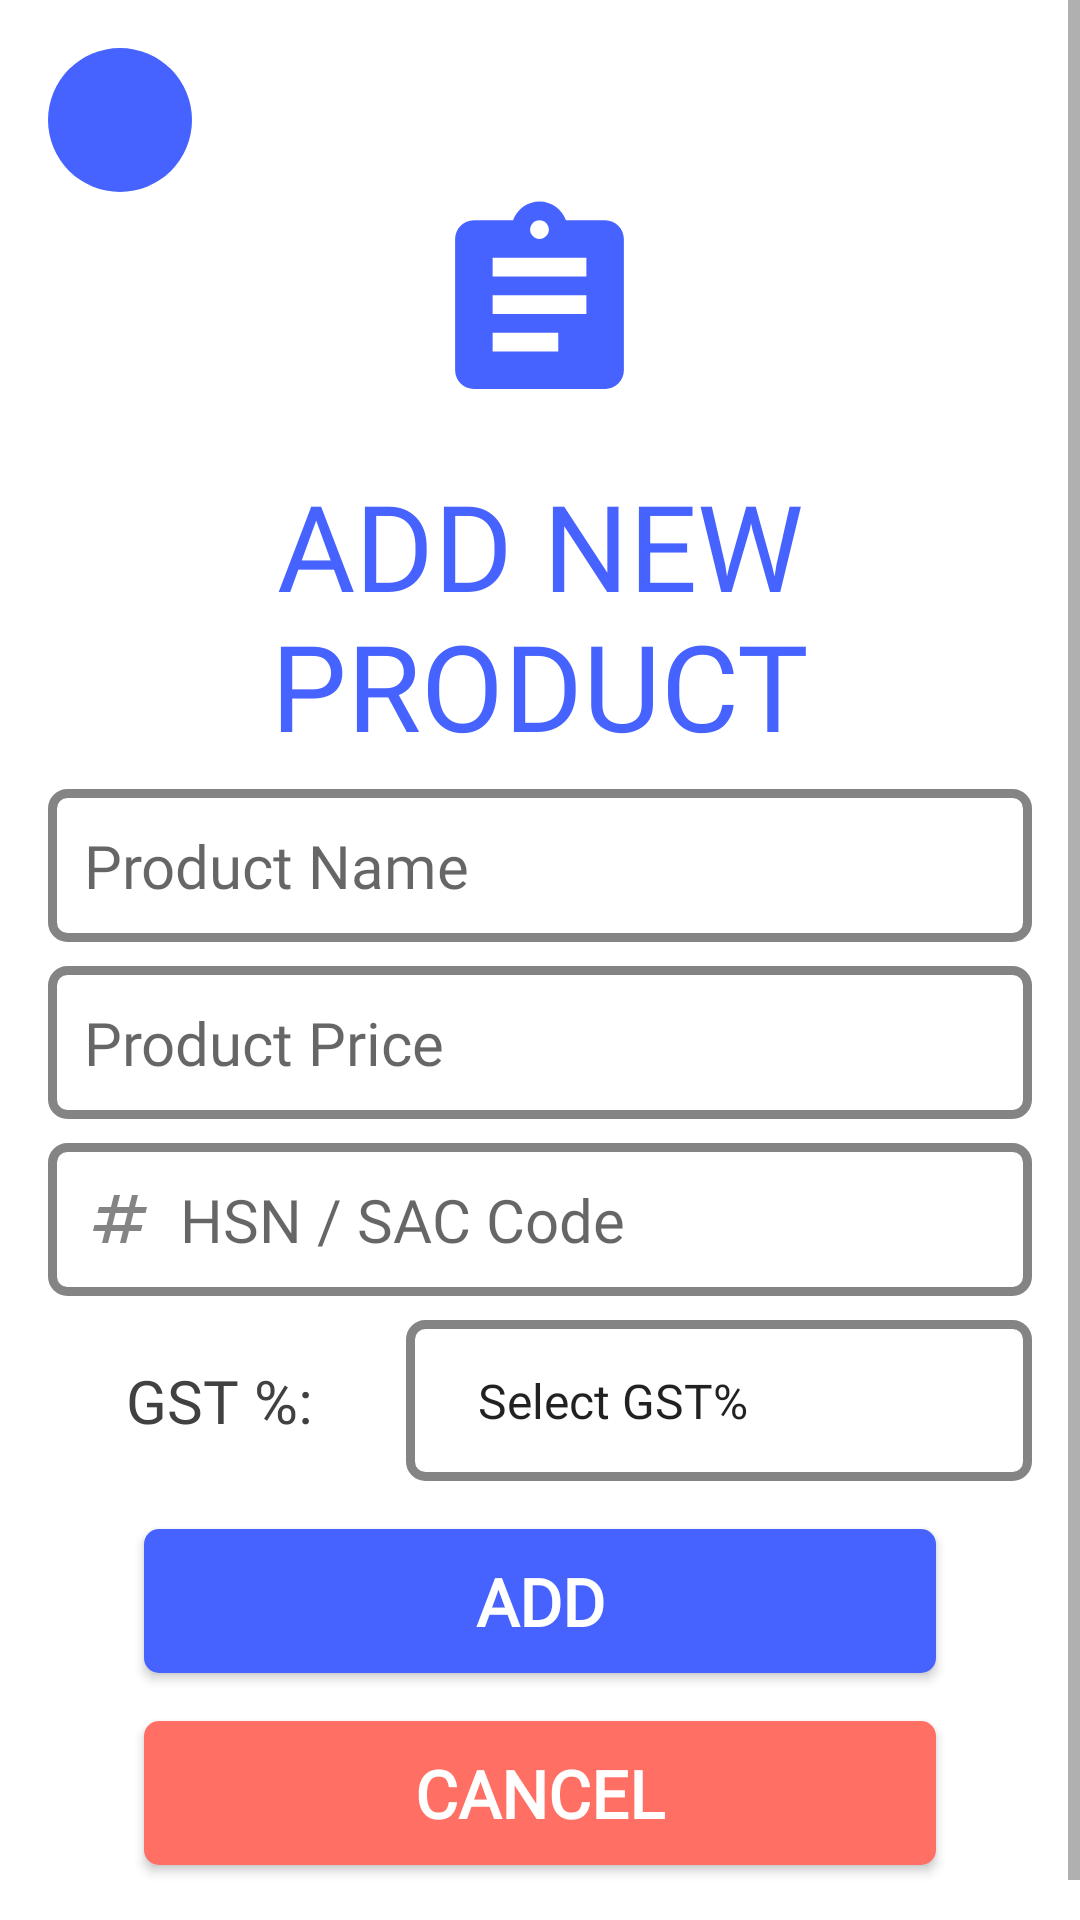

This screen was rendered from an Android layout file. Write that file and the resources it references.
<!-- AndroidManifest.xml: application theme Theme.BusinessPlus -->
<!-- res/layout/activity_add_product.xml -->
<?xml version="1.0" encoding="utf-8"?>
<ScrollView xmlns:android="http://schemas.android.com/apk/res/android"
    xmlns:app="http://schemas.android.com/apk/res-auto"
    xmlns:tools="http://schemas.android.com/tools"
    android:layout_width="match_parent"
    android:layout_height="match_parent"
    tools:context=".MainActivity"
    android:background="@color/main_bg"
    >
    <LinearLayout
        android:layout_width="match_parent"
        android:layout_height="match_parent"
        android:gravity="center"
        android:padding="16dp"
        android:orientation="vertical"
        android:backgroundTint="@color/main_bg">
        <ImageButton
            android:id="@+id/ib_product_back"
            android:layout_width="48dp"
            android:layout_height="48dp"
            android:background="@drawable/fab_bg"
            app:backgroundTint="@color/main_color"
            android:src="@drawable/ic_arrow_back"
            android:layout_gravity="left"/>
        <ImageView
            android:layout_width="75dp"
            android:layout_height="75dp"
            android:src="@drawable/ic_product_focused"
            android:layout_marginBottom="16dp"
            />

        <TextView
            android:id="@+id/tv_add_product_title"
            android:layout_width="match_parent"
            android:layout_height="wrap_content"
            android:textAlignment="center"
            android:text="ADD NEW PRODUCT"
            android:fontFamily="@font/khand_bold"
            android:textSize="40sp"
            android:textColor="@color/main_color"
            android:layout_marginBottom="8dp"/>

        <EditText
            android:id="@+id/et_product_name"
            style="@style/et_focus_unfocus"
            android:hint="Product Name"
            android:drawableLeft="@drawable/product_bg"
            android:drawablePadding="8dp"
            android:inputType="textCapWords"
            android:layout_marginBottom="8dp"/>
        <EditText
            android:id="@+id/et_product_price"
            style="@style/et_focus_unfocus"
            android:hint="Product Price"
            android:drawableLeft="@drawable/price_bg"
            android:drawablePadding="8dp"
            android:inputType="numberDecimal"
            android:layout_marginBottom="8dp"/>
        <EditText
            android:id="@+id/et_product_hsn_sac"
            style="@style/et_focus_unfocus"
            android:hint="HSN / SAC Code"
            android:drawableLeft="@drawable/number_bg"
            android:drawablePadding="8dp"
            android:inputType="numberSigned"
            android:layout_marginBottom="8dp"/>

        <LinearLayout
            android:layout_width="match_parent"
            android:layout_height="wrap_content"
            android:weightSum="5"
            android:orientation="horizontal"
            android:layout_marginBottom="16dp"
            >
            <TextView
                android:layout_width="wrap_content"
                android:layout_height="wrap_content"
                android:textAlignment="center"
                android:text="GST %: "
                android:fontFamily="@font/khand_bold"
                android:textSize="20sp"
                android:textColor="@color/main_bg_opposite"
                android:layout_weight="1"
                android:layout_gravity="center"/>

            <Spinner
                android:id="@+id/sp_product_gst_percentage"
                android:layout_width="0dp"
                android:layout_height="wrap_content"
                android:background="@drawable/spinner_bg"
                android:hint="State"
                android:layout_weight="4"
                android:padding="16dp"
                android:entries="@array/gst_percentages"/>

        </LinearLayout>

        <Button
            android:id="@+id/btn_add_product"
            android:layout_width="match_parent"
            android:layout_height="wrap_content"
            android:layout_marginHorizontal="32dp"
            android:background="@drawable/btn_bg"
            android:fontFamily="@font/khand_bold"
            android:text="ADD"
            android:textColor="@color/text_color"
            android:textSize="22sp"
            android:textStyle="bold"
            android:layout_marginBottom="16dp"/>
        <Button
            android:id="@+id/btn_add_product_cancel"
            android:layout_width="match_parent"
            android:layout_height="wrap_content"
            android:layout_marginHorizontal="32dp"
            android:background="@drawable/btn_bg"
            android:backgroundTint="@color/red"
            android:fontFamily="@font/khand_bold"
            android:text="CANCEL"
            android:textColor="@color/text_color"
            android:textSize="22sp"
            android:textStyle="bold"
            android:layout_marginBottom="16dp"/>
    </LinearLayout>
</ScrollView>
<!-- resources referenced by this layout -->
<resources>
  <string-array name="gst_percentages">
          <item>Select GST%</item>
          <item>0%</item>
          <item>10%</item>
          <item>12%</item>
          <item>18%</item>
          <item>28%</item>
      </string-array>
  <color name="main_bg">#FFFFFF</color>
  <color name="main_bg_opposite">#414141</color>
  <color name="main_color">#4763FF</color>
  <color name="red">#FF6F64</color>
  <color name="text_color">#FFFFFF</color>
  <!-- drawable btn_bg (drawable) -->
  <?xml version="1.0" encoding="utf-8"?>
  <ripple xmlns:android="http://schemas.android.com/apk/res/android" android:color="@color/white">
  
  <item android:id="@+id/btn_ripple">
      <shape
          android:shape="rectangle">
  
          <corners
              android:radius="5dp"/>
          <solid
              android:color="@color/main_color"/>
  
      </shape>
  </item>
  
  </ripple>
  <!-- drawable fab_bg (drawable) -->
  <?xml version="1.0" encoding="utf-8"?>
  <ripple xmlns:android="http://schemas.android.com/apk/res/android" android:color="@color/main_bg_opposite">
  
  <item android:id="@+id/btn_ripple">
      <shape
          android:shape="rectangle">
  
          <corners
              android:radius="300dp"/>
  
      </shape>
  </item>
  
  </ripple>
  <!-- drawable number_bg (drawable) -->
  <?xml version="1.0" encoding="utf-8"?>
  <selector xmlns:android="http://schemas.android.com/apk/res/android">
  
      <item
          android:state_focused="true" android:drawable="@drawable/ic_number_focused"/>
      <item
          android:state_focused="false" android:drawable="@drawable/ic_number_unfocused"/>
  
  </selector>
  <!-- drawable price_bg (drawable) -->
  <?xml version="1.0" encoding="utf-8"?>
  <selector xmlns:android="http://schemas.android.com/apk/res/android">
  
      <item
          android:state_focused="true" android:drawable="@drawable/ic_price_focused"/>
      <item
          android:state_focused="false" android:drawable="@drawable/ic_price_unfocused"/>
  
  </selector>
  <!-- drawable product_bg (drawable) -->
  <?xml version="1.0" encoding="utf-8"?>
  <selector xmlns:android="http://schemas.android.com/apk/res/android">
  
      <item
          android:state_focused="true" android:drawable="@drawable/ic_product_focused"/>
      <item
          android:state_focused="false" android:drawable="@drawable/ic_product_unfocused"/>
  
  </selector>
  <style name="Theme.BusinessPlus" parent="Base.Theme.BusinessPlus" />
  <color name="white">#FFFFFFFF</color>
  <color name="gray">#848484</color>
  <!-- drawable et_bg (drawable) -->
  <?xml version="1.0" encoding="utf-8"?>
  <selector xmlns:android="http://schemas.android.com/apk/res/android">
  
      <item
          android:state_focused="true" android:drawable="@drawable/et_bg_focused"/>
      <item
          android:state_focused="false" android:drawable="@drawable/et_bg_unfocused"/>
  
  </selector>
  <style name="Base.Theme.BusinessPlus" parent="Theme.AppCompat.DayNight.NoActionBar">
          
          
          <item name="fontFamily">@font/khand_semi_bold</item>
          <item name="android:windowLightStatusBar">true</item>
          <item name="android:statusBarColor">@color/main_bg</item>
          <item name="android:navigationBarColor">@color/nav_bar_color</item>
  
      </style>
  <!-- drawable et_bg_focused (drawable) -->
  <?xml version="1.0" encoding="utf-8"?>
  <shape xmlns:android="http://schemas.android.com/apk/res/android" android:shape="rectangle">
      <stroke
          android:width="3dp"
          android:color="@color/main_color"
          />
      <corners
          android:radius="5dp"/>
  </shape>
  <!-- drawable et_bg_unfocused (drawable) -->
  <?xml version="1.0" encoding="utf-8"?>
  <shape xmlns:android="http://schemas.android.com/apk/res/android" android:shape="rectangle">
  
      <stroke
          android:width="3dp"
          android:color="@color/gray"
          />
      <corners
          android:radius="5dp"/>
  
  </shape>
  <color name="nav_bar_color">#F1F1F1</color>
</resources>
